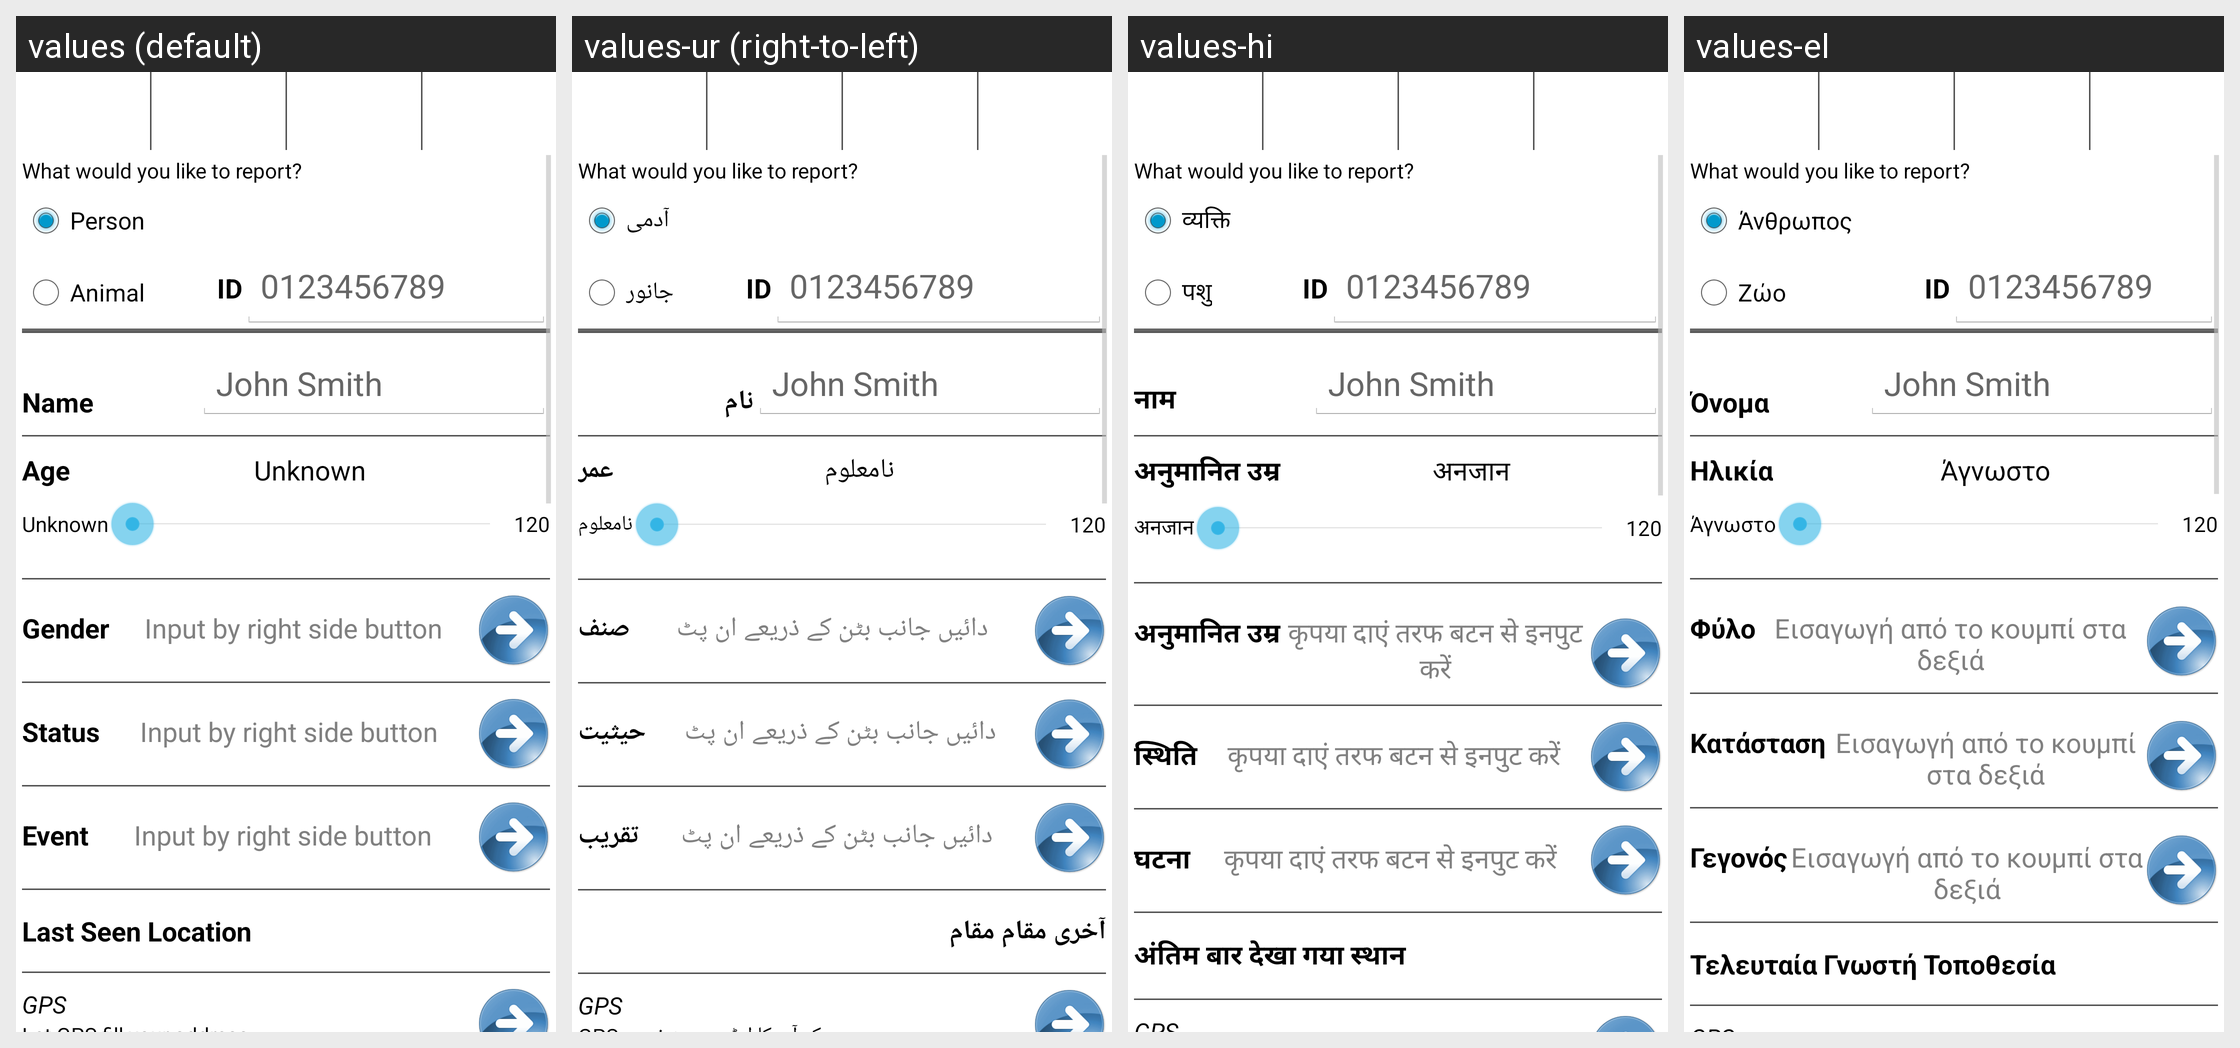

Locale-by-locale string values for the Android screen shown in this grid:
Android screen res/layout/report.xml rendered under 4 locales, left to right: values (default), values-ur (right-to-left), values-hi, values-el. Device: Nexus 5 (rendered at 1080×1920; each locale shown at half size, 540×960, under a caption strip naming it); theme AppTheme.
Other locales in the repository, not shown: values-es, values-es-rUS, values-ja, values-vi, values-zh-rCN, values-zh-rTW.
Strings drawn on this screen, with the default value and each locale's value (text and hints the layout hard-codes, and strings that could not be matched under every locale, appear in the picture but are not listed):

person
  values: Person
  values-ur: آدمی
  values-hi: व्यक्ति
  values-el: Άνθρωπος

animal
  values: Animal
  values-ur: جانور
  values-hi: पशु
  values-el: Ζώο

name
  values: Name
  values-ur: نام
  values-hi: नाम
  values-el: Όνομα

approximate_age
  values: Age
  values-ur: عمر
  values-hi: अनुमानित उम्र
  values-el: Ηλικία

unknown
  values: Unknown
  values-ur: نامعلوم
  values-hi: अनजान
  values-el: Άγνωστο

gender
  values: Gender
  values-ur: صنف
  values-hi: अनुमानित उम्र
  values-el: Φύλο

input_by_right_side_button
  values: Input by right side button
  values-ur: دائیں جانب بٹن کے ذریعے ان پٹ
  values-hi: कृपया दाएं तरफ बटन से इनपुट करें
  values-el: Εισαγωγή από το κουμπί στα δεξιά

status
  values: Status
  values-ur: حیثیت
  values-hi: स्थिति
  values-el: Κατάσταση

event
  values: Event
  values-ur: تقریب
  values-hi: घटना
  values-el: Γεγονός

last_seen_location
  values: Last Seen Location
  values-ur: آخری مقام مقام
  values-hi: अंतिम बार देखा गया स्थान
  values-el: Τελευταία Γνωστή Τοποθεσία
